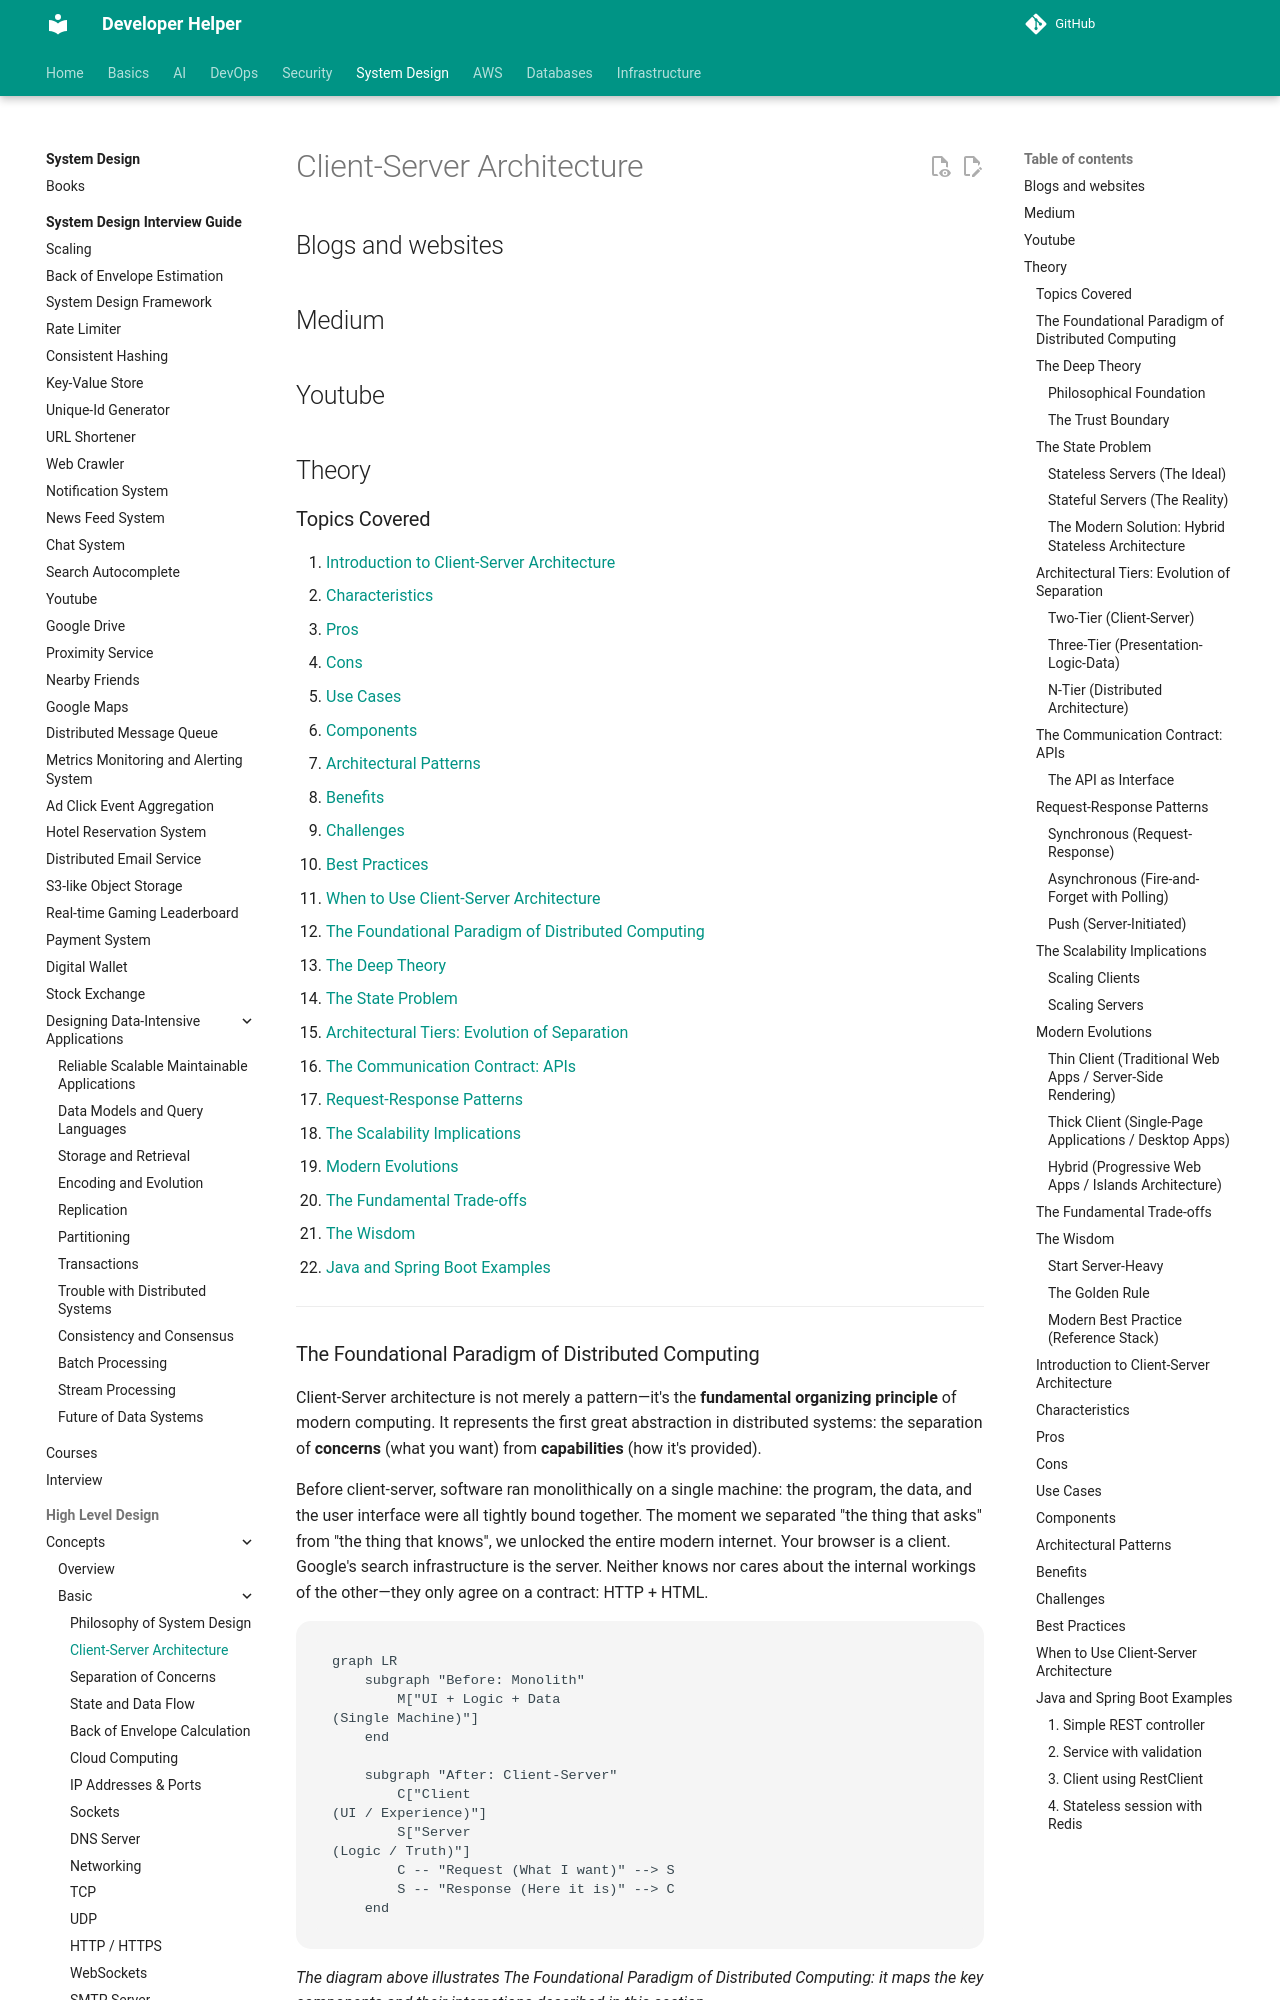

repository: abhishekghoshh/developer-helper · page: system-design/high-level/concepts/basic/client-server-architecture/index.html · generator: mkdocs

# Client-Server Architecture

## Blogs and websites


## Medium


## Youtube


## Theory

### Topics Covered

1. [Introduction to Client-Server Architecture](#introduction-to-client-server-architecture)
2. [Characteristics](#characteristics)
3. [Pros](#pros)
4. [Cons](#cons)
5. [Use Cases](#use-cases)
6. [Components](#components)
7. [Architectural Patterns](#architectural-patterns)
8. [Benefits](#benefits)
9. [Challenges](#challenges)
10. [Best Practices](#best-practices)
11. [When to Use Client-Server Architecture](#when-to-use-client-server-architecture)

13. [The Foundational Paradigm of Distributed Computing](#the-foundational-paradigm-of-distributed-computing)
14. [The Deep Theory](#the-deep-theory)
15. [The State Problem](#the-state-problem)
16. [Architectural Tiers: Evolution of Separation](#architectural-tiers-evolution-of-separation)
17. [The Communication Contract: APIs](#the-communication-contract-apis)
18. [Request-Response Patterns](#request-response-patterns)
19. [The Scalability Implications](#the-scalability-implications)
20. [Modern Evolutions](#modern-evolutions)
21. [The Fundamental Trade-offs](#the-fundamental-trade-offs)
22. [The Wisdom](#the-wisdom)
23. [Java and Spring Boot Examples](#java-and-spring-boot-examples)
---

### The Foundational Paradigm of Distributed Computing

Client-Server architecture is not merely a pattern—it's the **fundamental organizing principle** of modern computing. It represents the first great abstraction in distributed systems: the separation of **concerns** (what you want) from **capabilities** (how it's provided).

Before client-server, software ran monolithically on a single machine: the program, the data, and the user interface were all tightly bound together. The moment we separated "the thing that asks" from "the thing that knows", we unlocked the entire modern internet. Your browser is a client. Google's search infrastructure is the server. Neither knows nor cares about the internal workings of the other—they only agree on a contract: HTTP + HTML.

```mermaid
graph LR
    subgraph "Before: Monolith"
        M["UI + Logic + Data<br/>(Single Machine)"]
    end

    subgraph "After: Client-Server"
        C["Client<br/>(UI / Experience)"]
        S["Server<br/>(Logic / Truth)"]
        C -- "Request (What I want)" --> S
        S -- "Response (Here it is)" --> C
    end
```

*The diagram above illustrates The Foundational Paradigm of Distributed Computing: it maps the key components and their interactions described in this section.*

---

### The Deep Theory
